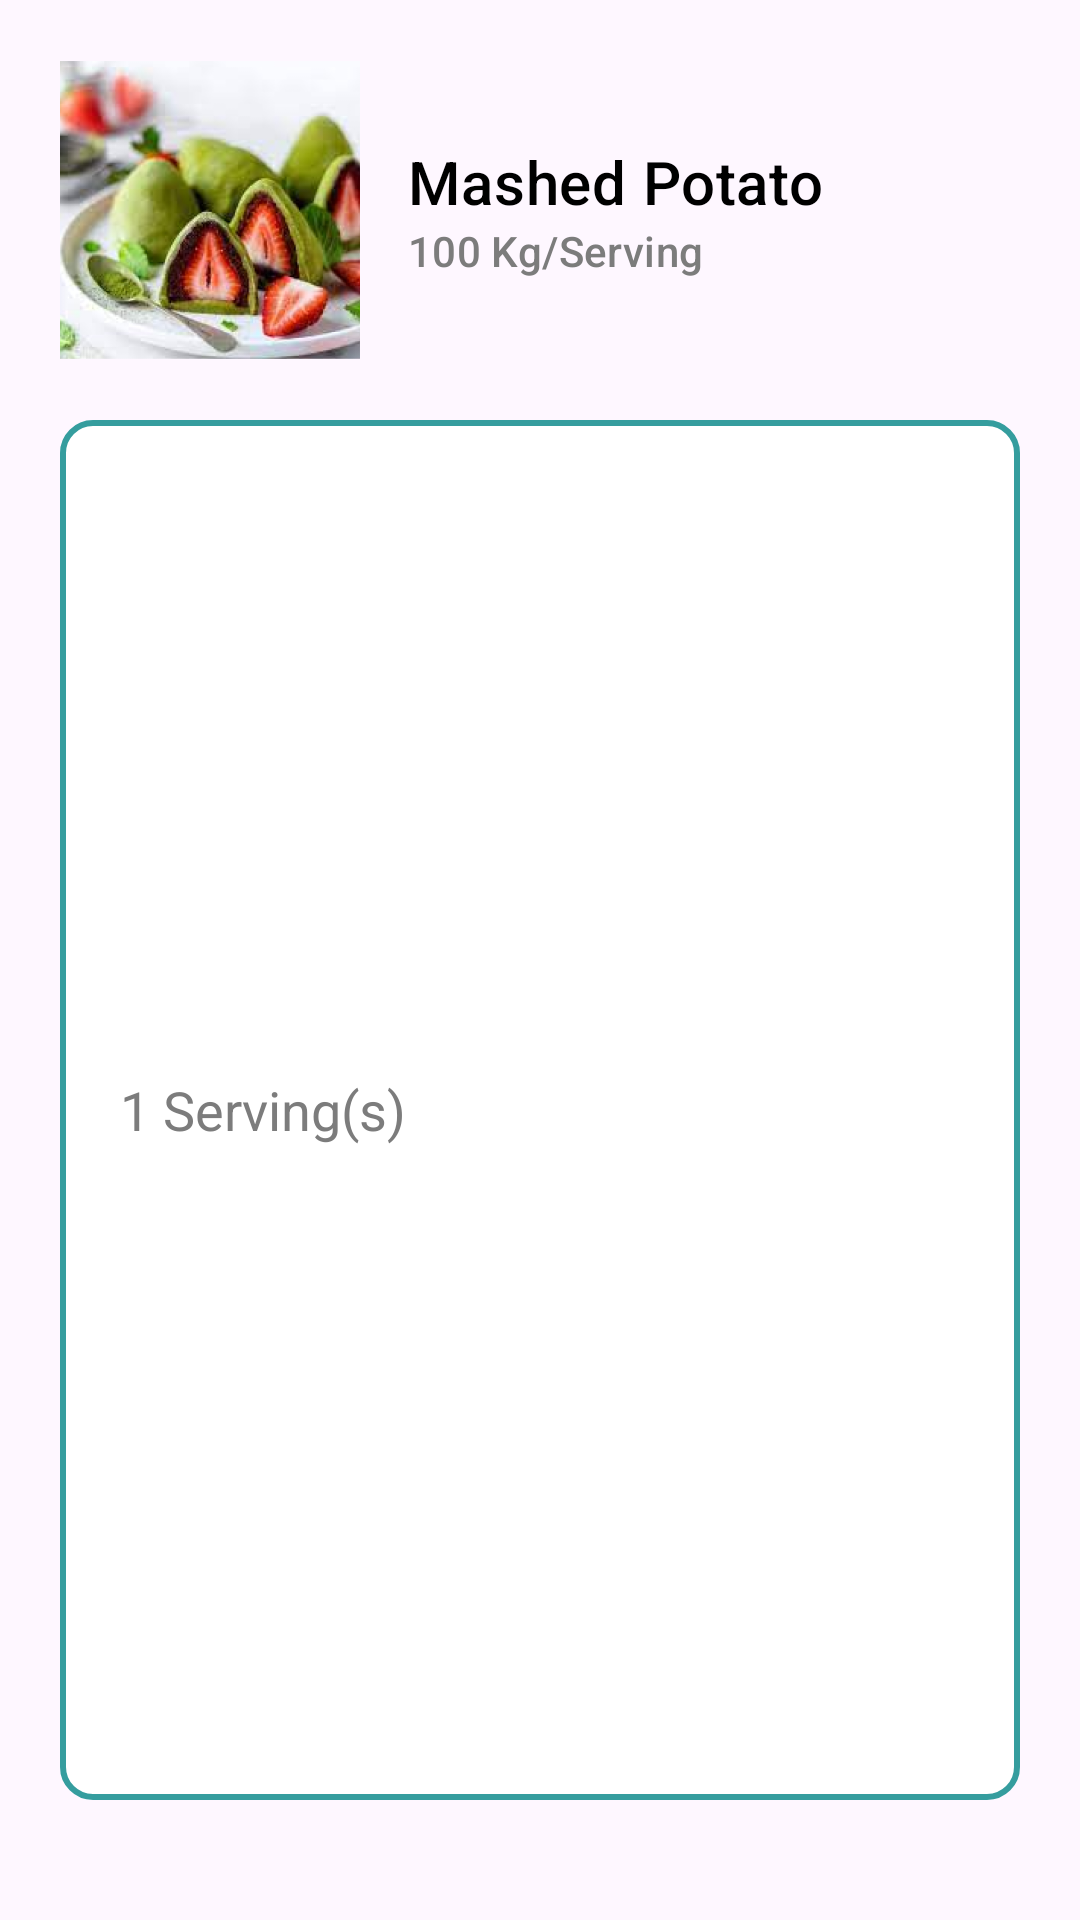

The Android layout XML behind this screen, and the referenced resources:
<!-- AndroidManifest.xml: application theme Theme.ICaLoriX -->
<!-- res/layout/meal_home_modal.xml -->
<?xml version="1.0" encoding="utf-8"?>
<LinearLayout xmlns:android="http://schemas.android.com/apk/res/android"
    android:layout_width="wrap_content"
    android:layout_height="wrap_content"
    android:background="@drawable/rounded_image_bg"
    android:orientation="vertical"
    android:padding="20sp">

    <LinearLayout
        android:layout_width="match_parent"
        android:layout_height="wrap_content"
        android:orientation="horizontal"
        android:layout_gravity="start"
        android:gravity="center_vertical">
        <ImageView
            android:id="@+id/modal_home_image_custom"
            android:layout_width="100sp"
            android:layout_height="100sp"
            android:src="@drawable/meal_preview"
            android:background="@drawable/rounded_image_bg"
            android:layout_marginEnd="16dp"/>
        <LinearLayout
            android:layout_width="0sp"
            android:layout_height="wrap_content"
            android:layout_weight="2"
            android:orientation="vertical"
            android:textAlignment="center">
            <TextView
                android:id="@+id/modal_home_title"
                android:layout_width="wrap_content"
                android:layout_height="wrap_content"
                android:text="Mashed Potato"
                android:textAppearance="?attr/textAppearanceHeadline6"
                android:textColor="@android:color/black"/>
            <TextView
                android:id="@+id/header_cal"
                android:layout_width="wrap_content"
                android:layout_height="wrap_content"
                android:layout_weight="1"
                android:text="100 Kg/Serving"
                android:textColor="@color/dark_grey"
                android:textAppearance="?attr/textAppearanceSubtitle2" />
        </LinearLayout>
        <ImageButton
            android:id="@+id/modal_home_closeBtn"
            android:layout_width="wrap_content"
            android:layout_height="wrap_content"
            android:layout_gravity="end"
            android:src="@drawable/close_symbol"
            android:background="?android:attr/selectableItemBackground" />
    </LinearLayout>

    <EditText
        android:id="@+id/modal_home_edit_text"
        android:layout_width="match_parent"
        android:layout_height="match_parent"
        android:inputType="numberDecimal"
        android:layout_marginVertical="20sp"
        android:padding="10sp"
        android:paddingStart="20sp"
        android:hint="@string/serving_s"
        android:textColorHint="@color/dark_grey"
        android:textColor="@color/black"
        android:background="@drawable/edit_text_style"/>

    <LinearLayout
        android:layout_width="match_parent"
        android:layout_height="match_parent">
        
        <LinearLayout
            android:layout_width="0sp"
            android:layout_height="wrap_content"
            android:layout_weight="1"
            android:layout_marginRight="5sp"
            android:orientation="vertical">
            <LinearLayout
                android:layout_width="match_parent"
                android:layout_height="wrap_content"
                android:orientation="vertical"
                android:background="@drawable/grey_container"
                android:layout_marginBottom="10sp"
                android:padding="10sp">
                <TextView
                    android:layout_width="match_parent"
                    android:layout_height="0sp"
                    android:layout_weight="1"
                    android:text="Calories"
                    android:textAlignment="center"
                    android:textColor="@color/black"/>
                <TextView
                    android:id="@+id/modal_home_calories"
                    android:layout_width="match_parent"
                    android:layout_height="wrap_content"
                    android:textAlignment="center"
                    android:text="700.2 Kcal"
                    android:textAppearance="?attr/textAppearanceHeadline6"
                    android:textColor="@color/black"/>
            </LinearLayout>

            <LinearLayout
                android:layout_width="match_parent"
                android:layout_height="wrap_content"
                android:orientation="vertical"
                android:background="@drawable/grey_container"
                android:padding="10sp"
                android:layout_marginBottom="10sp">
                <TextView
                    android:layout_width="match_parent"
                    android:layout_height="0sp"
                    android:layout_weight="1"
                    android:textAlignment="center"
                    android:text="Proteins"
                    android:textColor="@color/black"/>
                <TextView
                    android:id="@+id/modal_home_Protein"
                    android:layout_width="match_parent"
                    android:layout_height="wrap_content"
                    android:textAlignment="center"
                    android:text="700.2 Kcal"
                    android:textAppearance="?attr/textAppearanceHeadline6"
                    android:textColor="@color/black"/>
            </LinearLayout>

            <Button
                android:id="@+id/modal_home_remove"
                android:layout_width="match_parent"
                android:layout_height="wrap_content"
                android:layout_gravity="center_horizontal"
                android:layout_weight="1"
                android:padding="10sp"
                android:text="@string/remove"
                android:backgroundTint="@color/red"
                android:textColor="@color/white"
                android:textSize="16sp" />
        </LinearLayout>

        
        <LinearLayout
            android:layout_width="0sp"
            android:layout_height="wrap_content"
            android:layout_weight="1"
            android:layout_marginStart="5sp"
            android:orientation="vertical">
            <LinearLayout
                android:layout_width="match_parent"
                android:layout_height="wrap_content"
                android:orientation="vertical"
                android:background="@drawable/grey_container"
                android:padding="10sp"
                android:layout_marginBottom="10sp">
                <TextView
                    android:layout_width="match_parent"
                    android:layout_height="0sp"
                    android:layout_weight="1"
                    android:text="Carbs"
                    android:textAlignment="center"
                    android:textColor="@color/black"/>
                <TextView
                    android:id="@+id/modal_home_Carb"
                    android:layout_width="match_parent"
                    android:layout_height="wrap_content"
                    android:text="700.2 Kcal"
                    android:textAppearance="?attr/textAppearanceHeadline6"
                    android:textAlignment="center"
                    android:textColor="@color/black"/>
            </LinearLayout>

            <LinearLayout
                android:layout_width="match_parent"
                android:layout_height="wrap_content"
                android:orientation="vertical"
                android:background="@drawable/grey_container"
                android:layout_marginBottom="10sp"
                android:padding="10sp">
                <TextView
                    android:layout_width="match_parent"
                    android:layout_height="0sp"
                    android:layout_weight="1"
                    android:text="Fats"
                    android:textAlignment="center"
                    android:textColor="@color/black"/>
                <TextView
                    android:id="@+id/modal_home_Fat"
                    android:layout_width="match_parent"
                    android:textAppearance="?attr/textAppearanceHeadline6"
                    android:layout_height="wrap_content"
                    android:text="700.2 Kcal"
                    android:textAlignment="center"
                    android:textColor="@color/black"/>
            </LinearLayout>

            <Button
                android:id="@+id/modal_home_save"
                android:layout_width="match_parent"
                android:layout_height="wrap_content"
                android:layout_gravity="center_horizontal"
                android:layout_weight="1"
                android:padding="0sp"
                android:text="@string/save"
                android:textColor="@color/white"
                android:textSize="16sp"
                android:backgroundTint="@color/dark_green"/>
        </LinearLayout>
    </LinearLayout>
</LinearLayout>
<!-- resources referenced by this layout -->
<resources>
  <color name="black">#FF000000</color>
  <color name="dark_green">#55C595</color>
  <color name="dark_grey">#7C7C7C</color>
  <color name="red">#E75A5A</color>
  <color name="white">#FFFFFFFF</color>
  <!-- drawable edit_text_style (drawable) -->
  <?xml version="1.0" encoding="utf-8"?>
  <shape xmlns:android="http://schemas.android.com/apk/res/android"
      android:shape="rectangle">
      <solid
          android:color="@android:color/white" />
      <corners
          android:bottomRightRadius="10sp"
          android:bottomLeftRadius="10sp"
          android:topLeftRadius="10sp"
          android:topRightRadius="10sp"/>
      <stroke
          android:color="@color/blue_green"
          android:width="2sp"/>
  </shape>
  <!-- drawable grey_container (drawable) -->
  <?xml version="1.0" encoding="utf-8"?>
  <shape xmlns:android="http://schemas.android.com/apk/res/android"
      android:shape="rectangle">
  
      <solid android:color="@color/light_grey"/>
      <corners
          android:radius="5sp"/>
  </shape>
  <!-- drawable meal_preview: png bitmap (drawable, 351764 bytes) -->
  <string name="remove">Remove</string>
  <string name="save">Save</string>
  <string name="serving_s">1 Serving(s)</string>
  <style name="Theme.ICaLoriX" parent="Base.Theme.ICaLoriX" />
  <color name="blue_green">#359D9E</color>
  <color name="light_grey">#ECECEC</color>
  <style name="Base.Theme.ICaLoriX" parent="Theme.Material3.DayNight.NoActionBar">
          <item name="colorPrimary">@color/blue_green</item>
      </style>
</resources>
